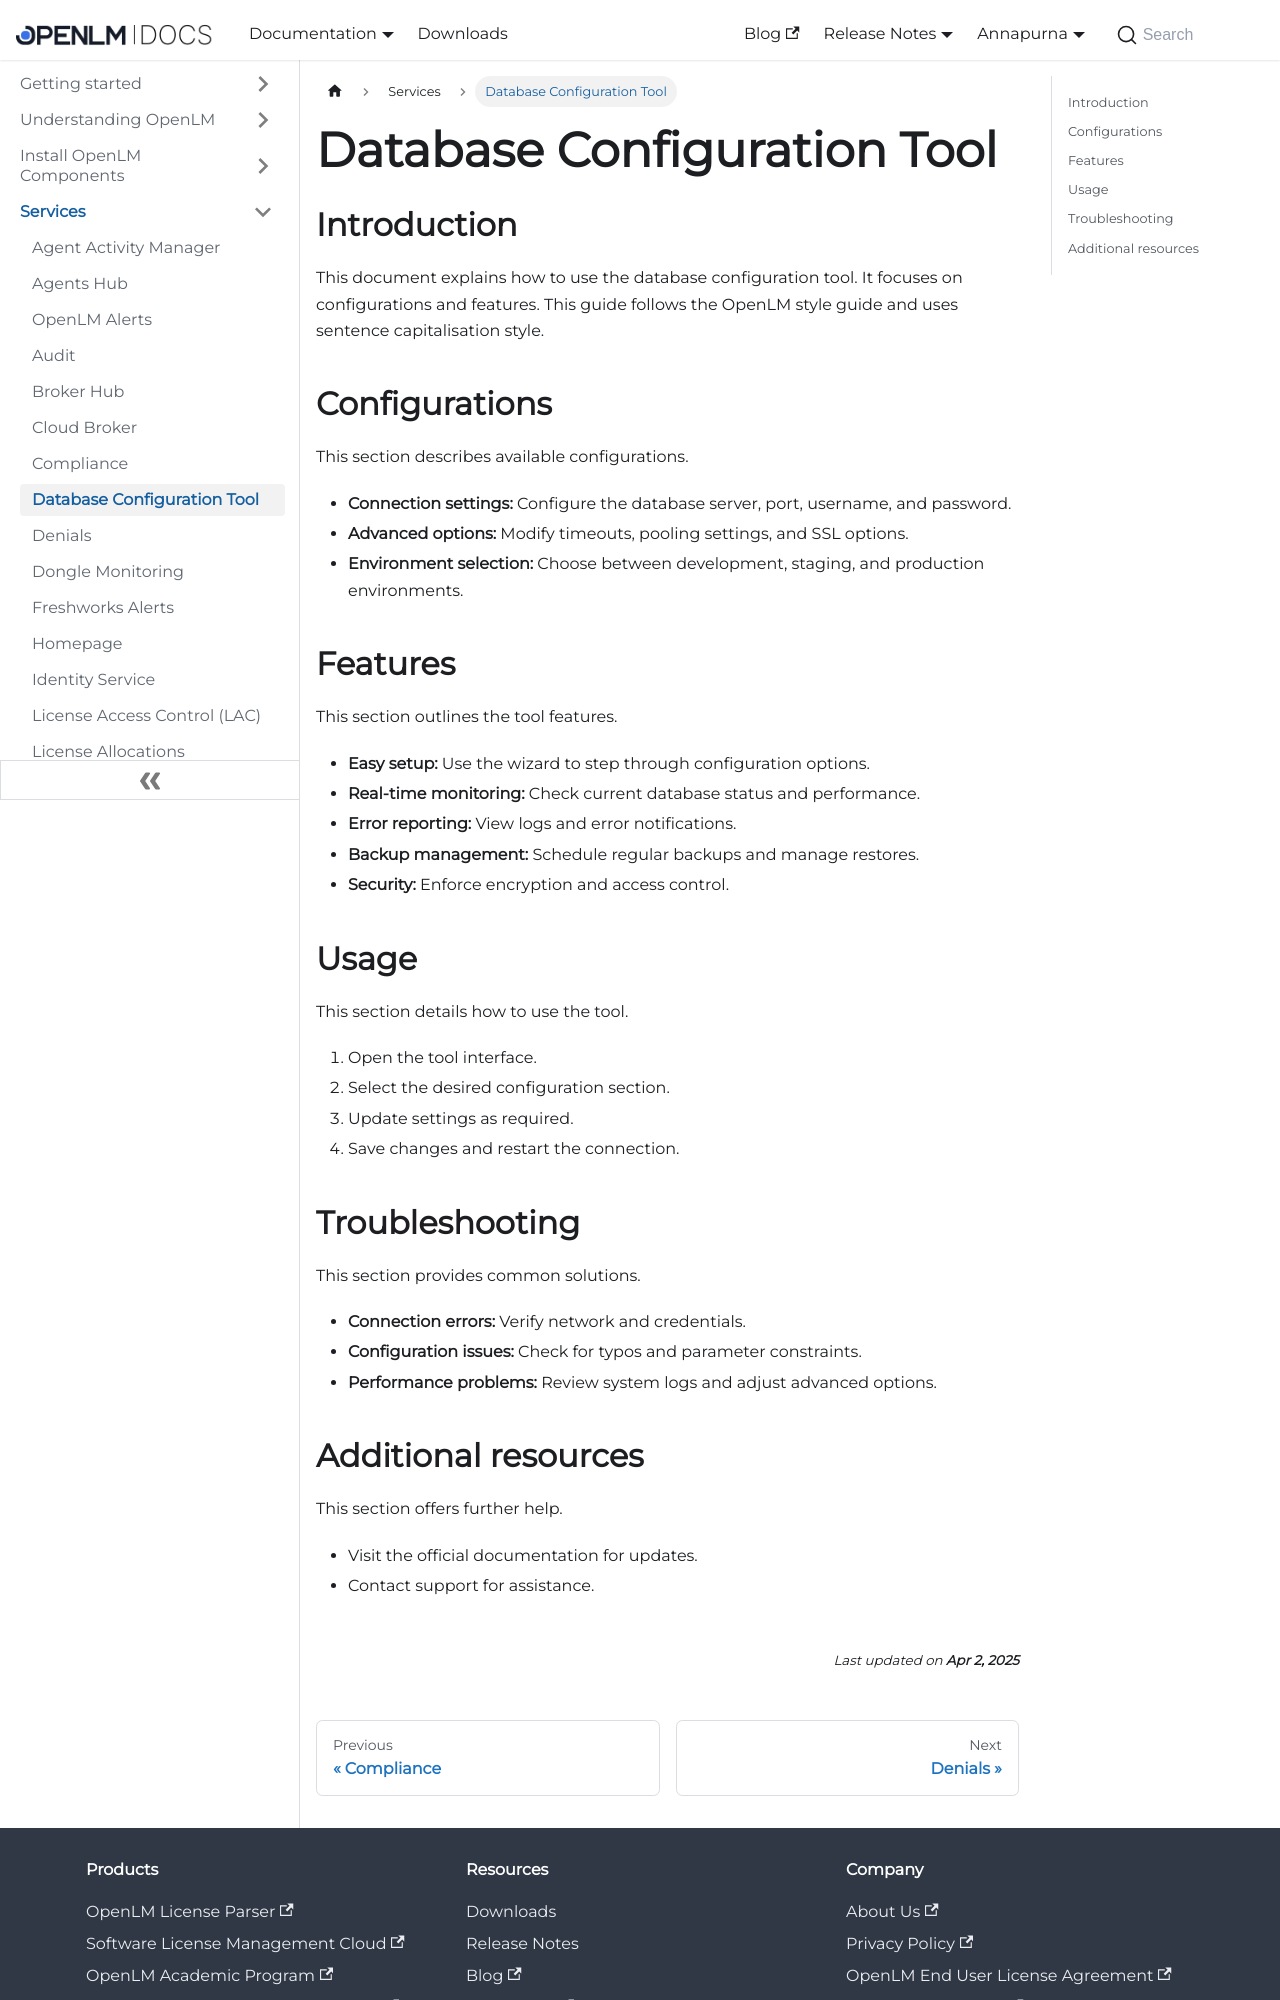

repository: mariagilca/documentation · page: cloud/services/database-configuration-tool/index.html · generator: docusaurus

---
sidebar_position: 8
---
# Database Configuration Tool


## Introduction

This document explains how to use the database configuration tool. It focuses on configurations and features. This guide follows the OpenLM style guide and uses sentence capitalisation style.

## Configurations

This section describes available configurations.

- **Connection settings:** Configure the database server, port, username, and password.
- **Advanced options:** Modify timeouts, pooling settings, and SSL options.
- **Environment selection:** Choose between development, staging, and production environments.

## Features

This section outlines the tool features.

- **Easy setup:** Use the wizard to step through configuration options.
- **Real-time monitoring:** Check current database status and performance.
- **Error reporting:** View logs and error notifications.
- **Backup management:** Schedule regular backups and manage restores.
- **Security:** Enforce encryption and access control.

## Usage

This section details how to use the tool.

1. Open the tool interface.
2. Select the desired configuration section.
3. Update settings as required.
4. Save changes and restart the connection.

## Troubleshooting

This section provides common solutions.

- **Connection errors:** Verify network and credentials.
- **Configuration issues:** Check for typos and parameter constraints.
- **Performance problems:** Review system logs and adjust advanced options.
